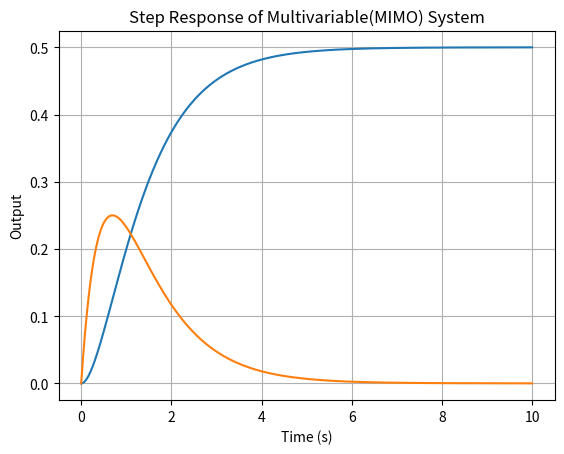

Python code for this plot:
'''
Sample Question 5: State-Space Analysis
Question: Determine the state-space response of a system described by the following state-space matrices:
𝐴=[01 −2−3] ,𝐵=[01],𝐶=[10 01],𝐷=[00]
for an initial state 𝑥(0)=[10] over a time span of 10 seconds.
'''
import numpy as np
from scipy.signal import ss2tf, lti, step
import matplotlib.pyplot as plt

# Define the state-space matrices
A = np.array([[0, 1], [-2, -3]])
B = np.array([[0], [1]])
C = np.array([[1, 0], [0, 1]])
D = np.array([[0], [0]])

# Convert to transfer function
num, den = ss2tf(A, B, C, D)
system = lti(num, den)

# Time vector
t = np.linspace(0, 10, 1000)

# Step response
t, y = step(system, T=t)

# Plot the step response
plt.plot(t, y)
plt.title('Step Response of Multivariable(MIMO) System')
plt.xlabel('Time (s)')
plt.ylabel('Output')
plt.grid()
plt.show()


'''
/home/<user>/.local/lib/python3.12/site-packages/scipy/signal/_ltisys.py:599: BadCoefficients: Badly conditioned filter coefficients (numerator): the results may be meaningless
  self.num, self.den = normalize(*system)
'''